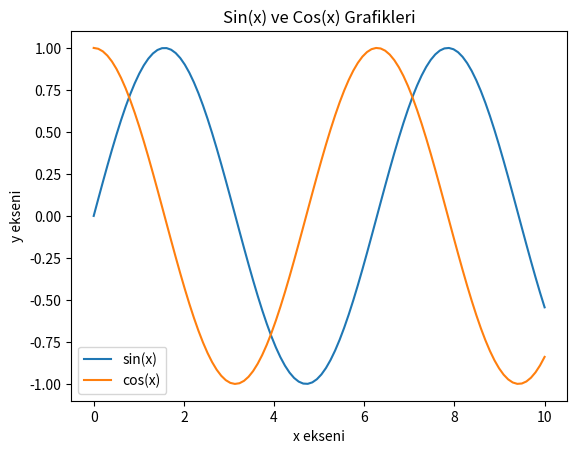

Write the Python code that produced this figure.
import matplotlib.pyplot as plt 
import numpy as np

#Ornek veriler olusturalim
x= np.linspace(0,10,100)
y1= np.sin(x)
y2= np.cos(x)


#iki farkli grafigi cizdirelim
plt.plot(x,y1, label='sin(x)')
plt.plot(x,y2, label='cos(x)')

#Eksen etiketlerini olusturalim
plt.xlabel('x ekseni')
plt.ylabel('y ekseni')
plt.title('Sin(x) ve Cos(x) Grafikleri')

#Grafik aciklamalari
plt.legend()

#Grafigimizin cizimini tamamlayali
plt.show()